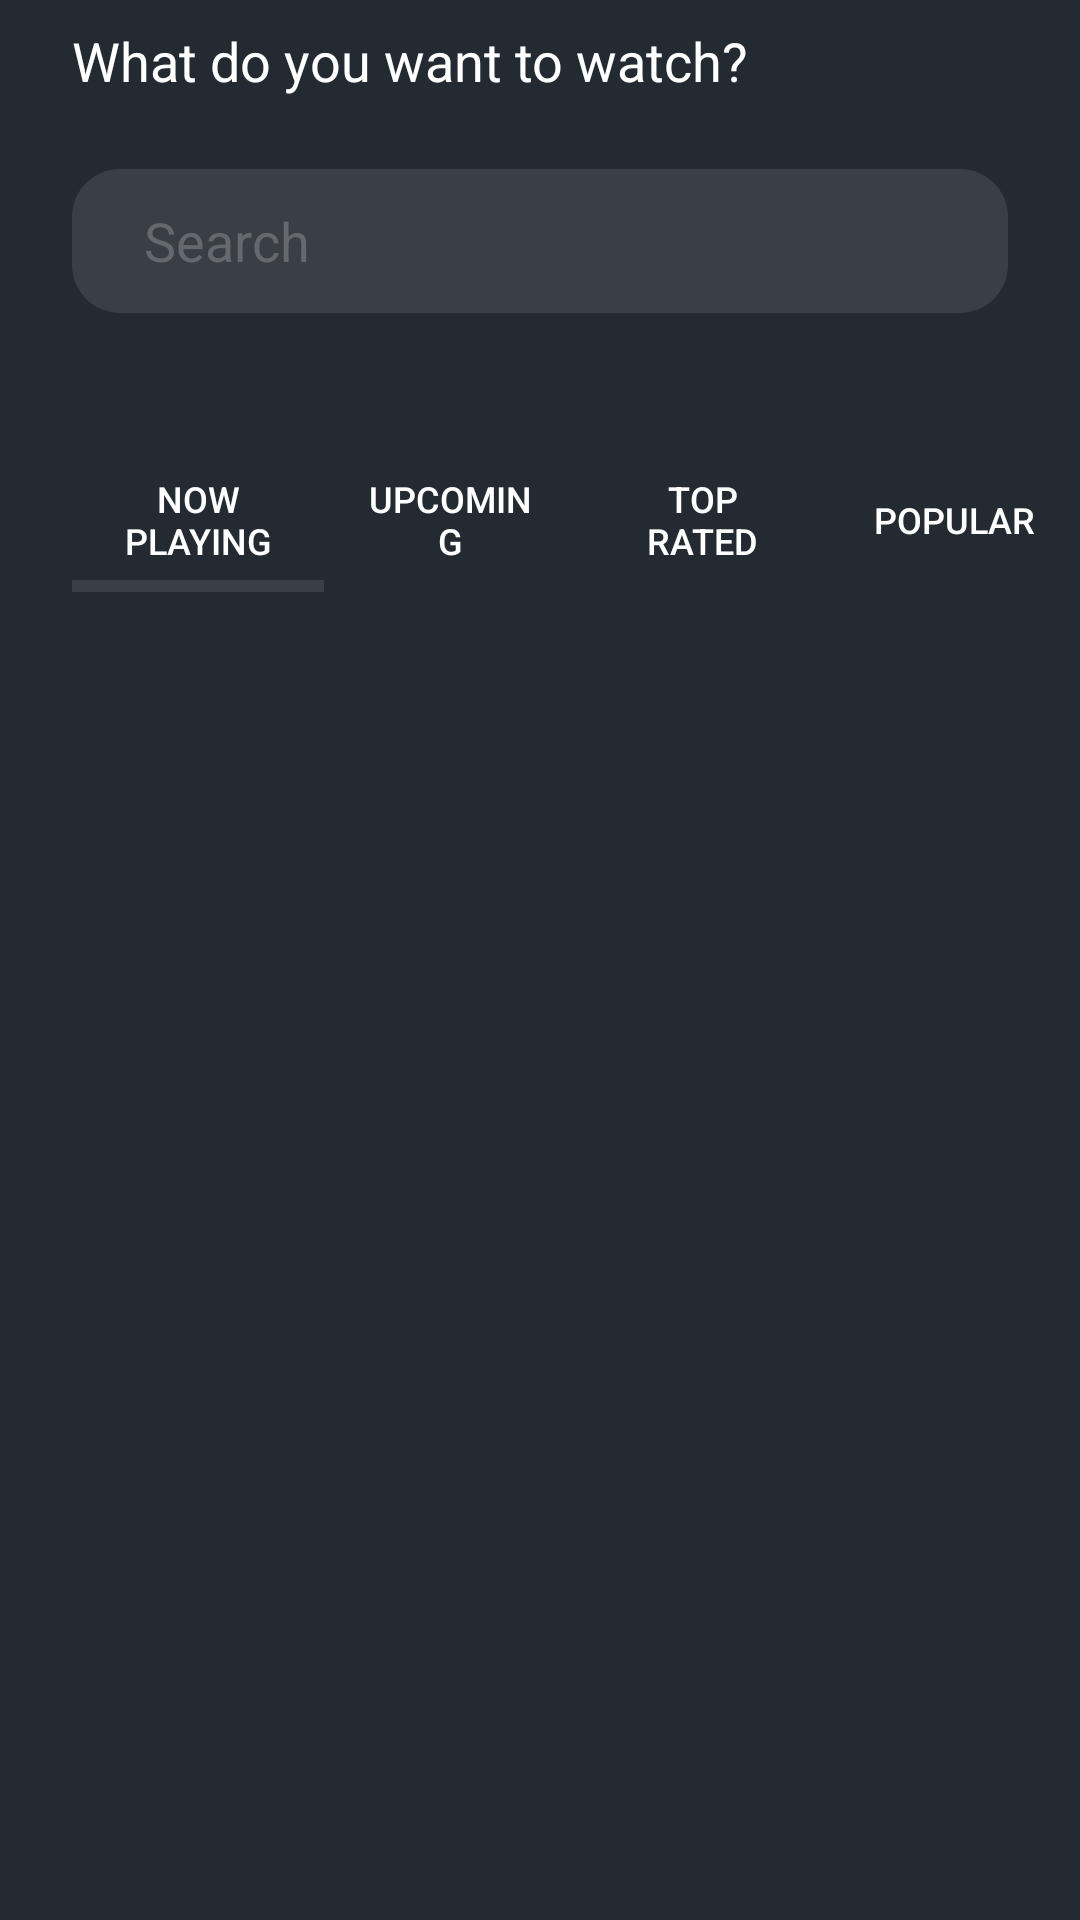

Reconstruct the res/layout file that produces this screen, plus the resources it refers to.
<!-- AndroidManifest.xml: application theme Theme.Movies -->
<!-- res/layout/fragment_home.xml -->
<?xml version="1.0" encoding="utf-8"?>
<androidx.constraintlayout.widget.ConstraintLayout xmlns:android="http://schemas.android.com/apk/res/android"
    xmlns:app="http://schemas.android.com/apk/res-auto"
    xmlns:tools="http://schemas.android.com/tools"
    android:layout_width="match_parent"
    android:layout_height="match_parent"
    android:background="@color/background">

    <TextView
        android:id="@+id/tvTitle"
        android:layout_width="match_parent"
        android:layout_height="wrap_content"
        android:layout_marginStart="24dp"
        android:layout_marginTop="8dp"
        android:layout_marginEnd="34dp"
        android:text="@string/what_do_you_want_to_watch"
        android:textColor="@color/white"
        android:textSize="18sp"
        app:layout_constraintEnd_toEndOf="parent"
        app:layout_constraintStart_toStartOf="parent"
        app:layout_constraintTop_toTopOf="parent" />

    <EditText
        android:id="@+id/etSearch"
        android:layout_width="match_parent"
        android:layout_height="48dp"
        android:layout_marginStart="24dp"
        android:layout_marginTop="24dp"
        android:layout_marginEnd="24dp"
        android:background="@drawable/edit_text_bg"
        android:drawableEnd="@drawable/ic_search"
        android:hint="@string/search"
        android:inputType="text"
        android:paddingVertical="10dp"
        android:paddingStart="24dp"
        android:paddingEnd="18dp"
        android:textColorHint="@color/hint_color"
        app:layout_constraintEnd_toEndOf="parent"
        app:layout_constraintStart_toStartOf="parent"
        app:layout_constraintTop_toBottomOf="@id/tvTitle" />

    <androidx.recyclerview.widget.RecyclerView
        android:id="@+id/rvMoviesList"
        android:layout_width="0dp"
        android:layout_height="wrap_content"
        android:layout_marginTop="21dp"
        android:orientation="horizontal"
        app:layoutManager="androidx.recyclerview.widget.LinearLayoutManager"
        app:layout_constraintEnd_toEndOf="@id/etSearch"
        app:layout_constraintStart_toStartOf="@id/etSearch"
        app:layout_constraintTop_toBottomOf="@id/etSearch"
        tools:listitem="@layout/movie_item" />

    <com.google.android.material.tabs.TabLayout
        android:id="@+id/tabLayout"
        android:layout_width="0dp"
        android:layout_height="wrap_content"
        android:layout_marginTop="24dp"
        android:background="@color/background"
        app:layout_constraintEnd_toEndOf="parent"
        app:layout_constraintStart_toStartOf="@id/rvMoviesList"
        app:layout_constraintTop_toBottomOf="@id/rvMoviesList"
        app:tabIndicatorColor="@color/tab_indicator_color"
        app:tabIndicatorFullWidth="true"
        app:tabIndicatorHeight="4dp"
        app:tabTextColor="@color/white">

        <com.google.android.material.tabs.TabItem
            android:layout_width="wrap_content"
            android:layout_height="wrap_content"
            android:text="@string/now_playing" />

        <com.google.android.material.tabs.TabItem
            android:layout_width="wrap_content"
            android:layout_height="wrap_content"
            android:text="@string/upcoming" />

        <com.google.android.material.tabs.TabItem
            android:layout_width="wrap_content"
            android:layout_height="wrap_content"
            android:text="@string/top_rated" />

        <com.google.android.material.tabs.TabItem
            android:layout_width="wrap_content"
            android:layout_height="wrap_content"
            android:text="@string/popular" />
    </com.google.android.material.tabs.TabLayout>

    <androidx.recyclerview.widget.RecyclerView
        android:id="@+id/rvMovieGrid"
        android:layout_width="0dp"
        android:layout_height="0dp"
        android:layout_marginHorizontal="24dp"
        android:layout_marginTop="20dp"
        app:layout_constraintBottom_toBottomOf="parent"
        app:layout_constraintEnd_toEndOf="parent"
        app:layout_constraintStart_toStartOf="parent"
        app:layout_constraintTop_toBottomOf="@id/tabLayout"
        tools:itemCount="5"
        tools:listitem="@layout/movie_item_grid" />

</androidx.constraintlayout.widget.ConstraintLayout>
<!-- res/layout/movie_item.xml (included above) -->
<?xml version="1.0" encoding="utf-8"?>
<FrameLayout xmlns:android="http://schemas.android.com/apk/res/android"
    xmlns:app="http://schemas.android.com/apk/res-auto"
    android:layout_width="wrap_content"
    android:layout_height="wrap_content"
    android:orientation="horizontal">

    <androidx.cardview.widget.CardView
        android:layout_width="wrap_content"
        android:layout_height="wrap_content"
        android:layout_marginStart="8dp"
        android:layout_marginBottom="44dp"
        app:cardCornerRadius="16dp">

        <ImageView
            android:id="@+id/ivMovie"
            android:layout_width="wrap_content"
            android:layout_height="wrap_content"
            android:scaleType="centerCrop"
            android:src="@drawable/movie_rv" />

    </androidx.cardview.widget.CardView>

    <TextView
        android:layout_width="wrap_content"
        android:layout_height="wrap_content"
        android:layout_gravity="bottom"
        android:fontFamily="@font/montserrat_semibold"
        android:text="1"
        android:elevation="5dp"
        android:textColor="@color/white"
        android:textSize="96sp" />

</FrameLayout>
<!-- res/layout/movie_item_grid.xml (included above) -->
<?xml version="1.0" encoding="utf-8"?>
<androidx.cardview.widget.CardView xmlns:android="http://schemas.android.com/apk/res/android"
    xmlns:app="http://schemas.android.com/apk/res-auto"
    android:layout_width="wrap_content"
    android:layout_height="wrap_content"
    app:cardCornerRadius="16dp">

    <ImageView
        android:id="@+id/ivMovie"
        android:layout_width="wrap_content"
        android:layout_height="wrap_content"
        android:scaleType="centerCrop"
        android:src="@drawable/movie_rv_grid" />

</androidx.cardview.widget.CardView>
<!-- resources referenced by this layout -->
<resources>
  <color name="background">#FF242A32</color>
  <color name="hint_color">#FF67686D</color>
  <color name="tab_indicator_color">#FF3A3F47</color>
  <color name="white">#FFFFFFFF</color>
  <!-- drawable edit_text_bg (drawable) -->
  <?xml version="1.0" encoding="utf-8"?>
  <shape xmlns:android="http://schemas.android.com/apk/res/android">
      <corners android:radius="16dp" />
      <solid android:color="@color/background_edit_text_search" />
  
  </shape>
  <!-- drawable movie_rv: png bitmap (drawable, 68754 bytes) -->
  <!-- drawable movie_rv_grid: png bitmap (drawable, 33976 bytes) -->
  <string name="now_playing">Now\nplaying</string>
  <string name="popular">Popular</string>
  <string name="search">Search</string>
  <string name="top_rated">Top rated</string>
  <string name="upcoming">Upcoming</string>
  <string name="what_do_you_want_to_watch">What do you want to watch?</string>
  <style name="Theme.Movies" parent="Base.Theme.Movies" />
  <color name="background_edit_text_search">#FF3A3F47</color>
  <style name="Base.Theme.Movies" parent="Theme.AppCompat.DayNight.NoActionBar">
          
          
      </style>
</resources>
